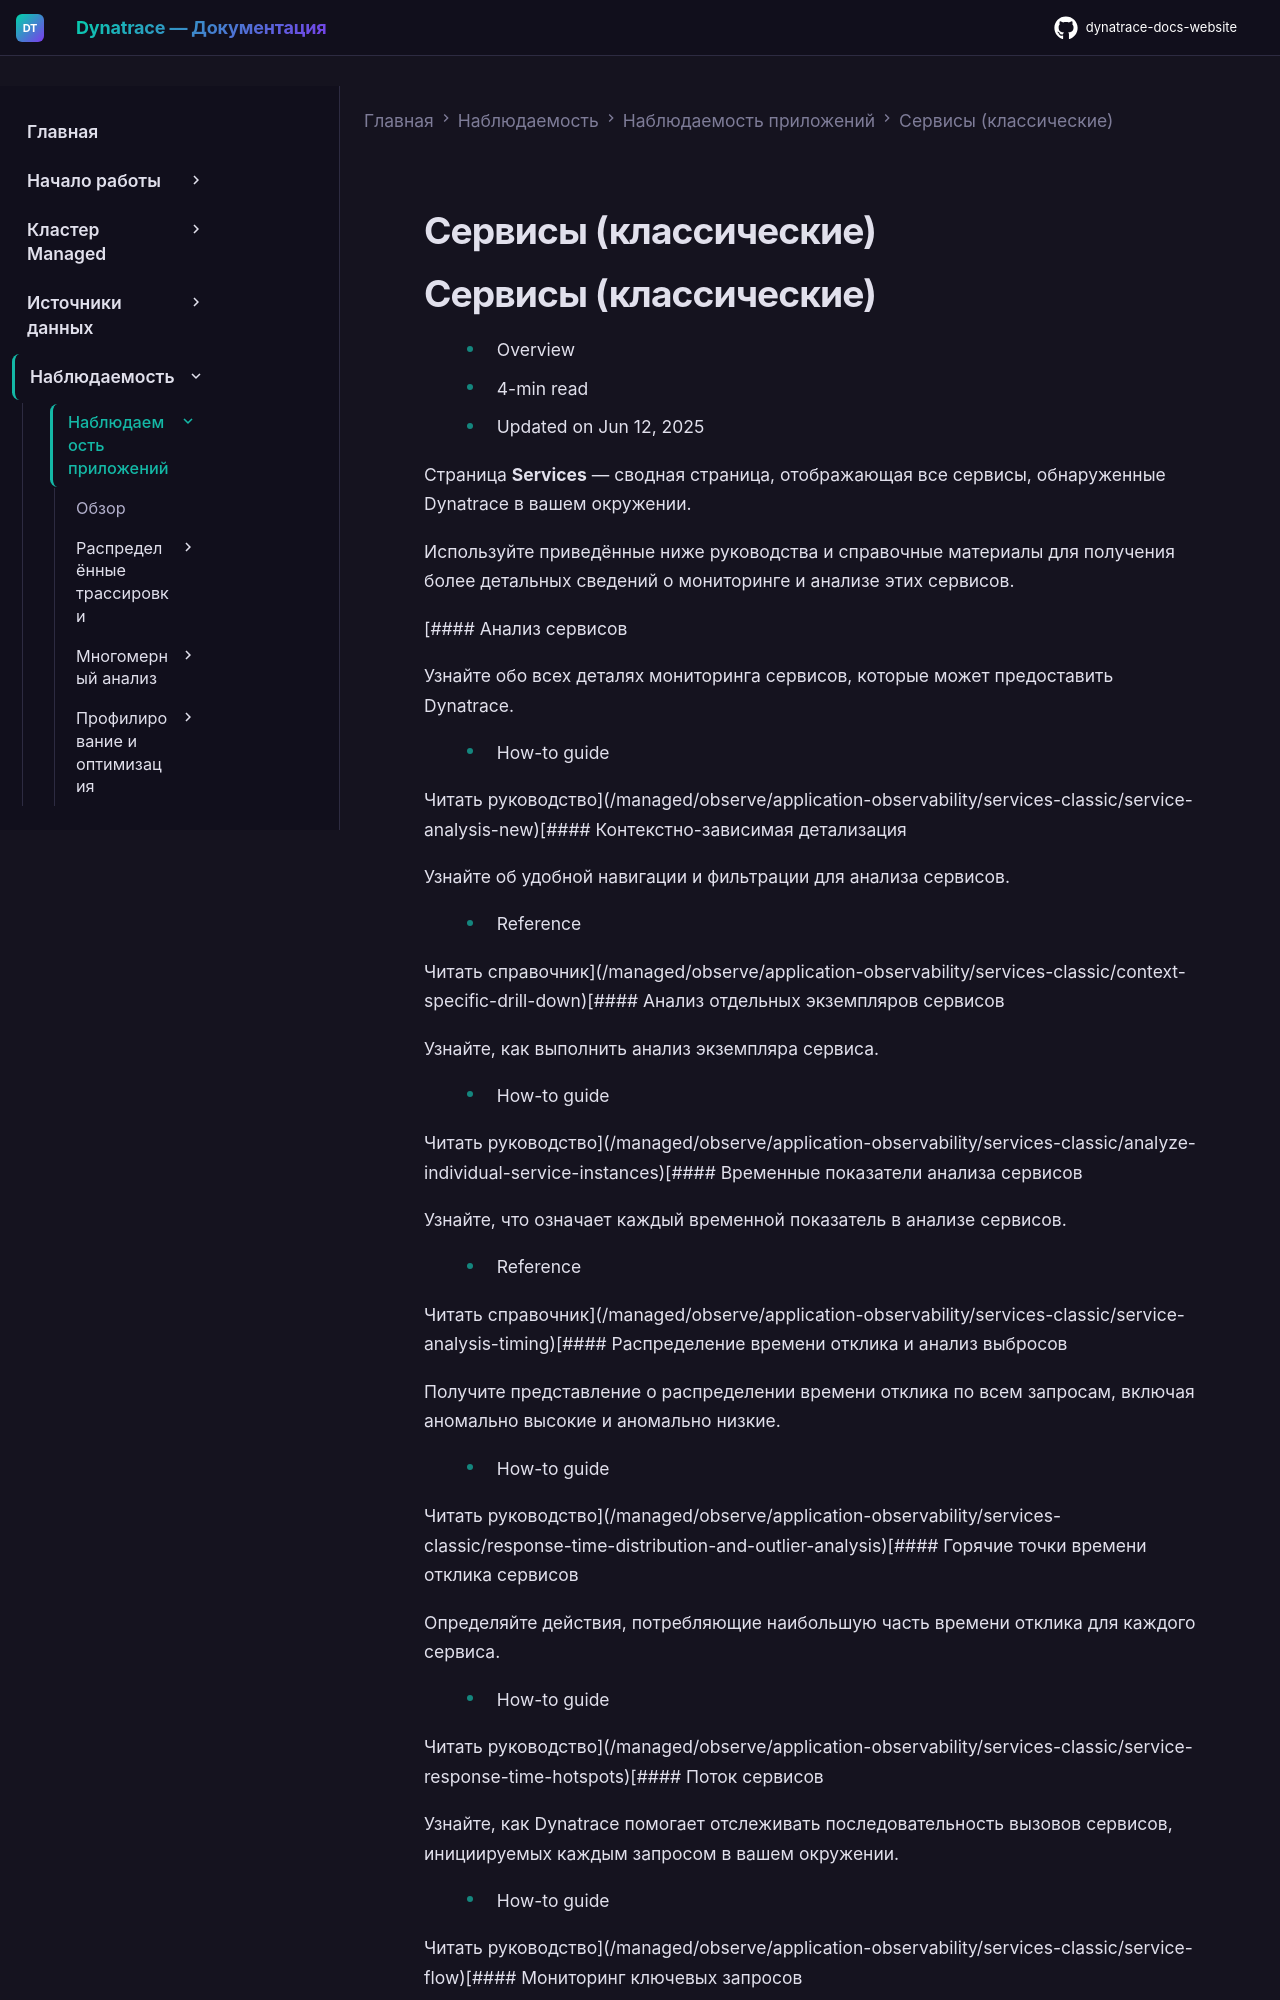

repository: Yerkebulan-Ardabayev/dynatrace-docs-website · page: managed-ru/observe/application-observability/services-classic/index.html · generator: mkdocs

---
title: Сервисы (классические)
source: https://docs.dynatrace.com/managed/observe/application-observability/services-classic
scraped: 2026-05-12T11:05:15.337107
---

# Сервисы (классические)

# Сервисы (классические)

* Overview
* 4-min read
* Updated on Jun 12, 2025

Страница **Services** — сводная страница, отображающая все сервисы, обнаруженные Dynatrace в вашем окружении.

Используйте приведённые ниже руководства и справочные материалы для получения более детальных сведений о мониторинге и анализе этих сервисов.

[#### Анализ сервисов

Узнайте обо всех деталях мониторинга сервисов, которые может предоставить Dynatrace.

* How-to guide

Читать руководство](/managed/observe/application-observability/services-classic/service-analysis-new)[#### Контекстно-зависимая детализация

Узнайте об удобной навигации и фильтрации для анализа сервисов.

* Reference

Читать справочник](/managed/observe/application-observability/services-classic/context-specific-drill-down)[#### Анализ отдельных экземпляров сервисов

Узнайте, как выполнить анализ экземпляра сервиса.

* How-to guide

Читать руководство](/managed/observe/application-observability/services-classic/analyze-individual-service-instances)[#### Временные показатели анализа сервисов

Узнайте, что означает каждый временной показатель в анализе сервисов.

* Reference

Читать справочник](/managed/observe/application-observability/services-classic/service-analysis-timing)[#### Распределение времени отклика и анализ выбросов

Получите представление о распределении времени отклика по всем запросам, включая аномально высокие и аномально низкие.

* How-to guide

Читать руководство](/managed/observe/application-observability/services-classic/response-time-distribution-and-outlier-analysis)[#### Горячие точки времени отклика сервисов

Определяйте действия, потребляющие наибольшую часть времени отклика для каждого сервиса.

* How-to guide

Читать руководство](/managed/observe/application-observability/services-classic/service-response-time-hotspots)[#### Поток сервисов

Узнайте, как Dynatrace помогает отслеживать последовательность вызовов сервисов, инициируемых каждым запросом в вашем окружении.

* How-to guide
